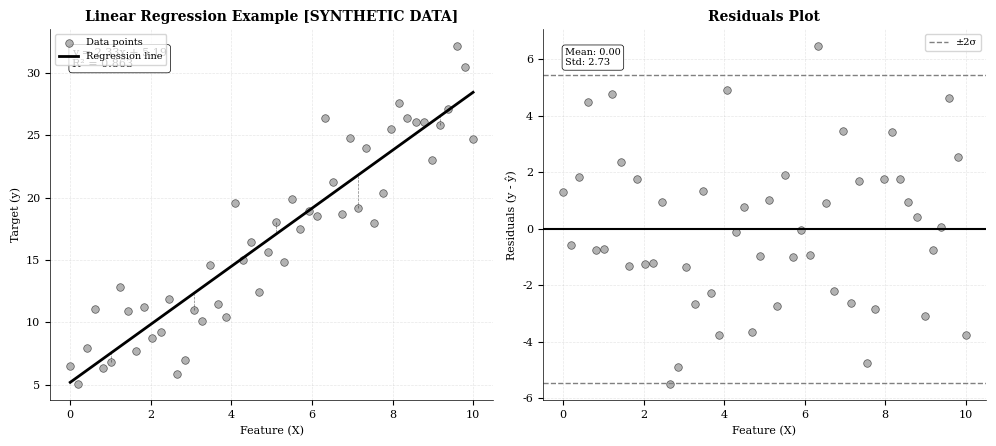

The script that saved this image: (Note: this script raises an exception after producing the figure.)
"""
Linear Regression Example
Scatter plot with regression line demonstration

Required libraries: matplotlib, numpy
Output: regression_example.pdf
"""

import matplotlib.pyplot as plt
import numpy as np
from pathlib import Path

# Chart metadata for QuantLet integration
CHART_METADATA = {
    'title': 'Linear Regression Example',
    'url': 'https://github.com/Digital-AI-Finance/DigitalFinance_3/tree/main/charts/module_03_ai_ml/regression_example'
}

def create_regression_example():
    """Create a visualization of linear regression with scatter plot"""

    # Set style for academic publication
    plt.rcParams['font.family'] = 'serif'
    plt.rcParams['font.size'] = 8
    plt.rcParams['axes.linewidth'] = 0.5

    # Set random seed for reproducibility
    np.random.seed(42)

    fig, (ax1, ax2) = plt.subplots(1, 2, figsize=(10, 4.5))

    # Generate synthetic data
    n_points = 50
    X = np.linspace(0, 10, n_points)
    true_slope = 2.5
    true_intercept = 5
    noise = np.random.normal(0, 3, n_points)
    y = true_slope * X + true_intercept + noise

    # Calculate regression line (least squares)
    coefficients = np.polyfit(X, y, 1)
    slope, intercept = coefficients
    y_pred = slope * X + intercept

    # Calculate R-squared
    ss_res = np.sum((y - y_pred) ** 2)
    ss_tot = np.sum((y - np.mean(y)) ** 2)
    r_squared = 1 - (ss_res / ss_tot)

    # Left panel: Regression plot
    ax1.scatter(X, y, color='gray', s=30, alpha=0.6,
               edgecolor='black', linewidth=0.5, label='Data points')
    ax1.plot(X, y_pred, color='black', linewidth=2, label='Regression line')

    # Add residual lines for a few points
    sample_indices = [5, 15, 25, 35, 45]
    for idx in sample_indices:
        ax1.plot([X[idx], X[idx]], [y[idx], y_pred[idx]],
                'k--', linewidth=0.5, alpha=0.5)

    ax1.set_xlabel('Feature (X)', fontsize=8)
    ax1.set_ylabel('Target (y)', fontsize=8)
    ax1.set_title('Linear Regression Example [SYNTHETIC DATA]', fontsize=10, fontweight='bold')
    ax1.legend(loc='upper left', fontsize=7)
    ax1.grid(True, alpha=0.3, linestyle='--', linewidth=0.5)
    ax1.spines['top'].set_visible(False)
    ax1.spines['right'].set_visible(False)

    # Add equation and R-squared
    equation_text = f'y = {slope:.2f}x + {intercept:.2f}\nR² = {r_squared:.3f}'
    ax1.text(0.05, 0.95, equation_text,
            transform=ax1.transAxes,
            fontsize=8,
            verticalalignment='top',
            bbox=dict(boxstyle='round', facecolor='white',
                     edgecolor='black', linewidth=0.5))

    # Right panel: Residuals plot
    residuals = y - y_pred

    ax2.scatter(X, residuals, color='gray', s=30, alpha=0.6,
               edgecolor='black', linewidth=0.5)
    ax2.axhline(y=0, color='black', linewidth=1.5, linestyle='-')

    # Add confidence bands
    std_residuals = np.std(residuals)
    ax2.axhline(y=2*std_residuals, color='gray', linewidth=1,
               linestyle='--', label='±2σ')
    ax2.axhline(y=-2*std_residuals, color='gray', linewidth=1,
               linestyle='--')

    ax2.set_xlabel('Feature (X)', fontsize=8)
    ax2.set_ylabel('Residuals (y - ŷ)', fontsize=8)
    ax2.set_title('Residuals Plot', fontsize=10, fontweight='bold')
    ax2.legend(loc='upper right', fontsize=7)
    ax2.grid(True, alpha=0.3, linestyle='--', linewidth=0.5)
    ax2.spines['top'].set_visible(False)
    ax2.spines['right'].set_visible(False)

    # Add statistics
    stats_text = f'Mean: {np.mean(residuals):.2f}\nStd: {std_residuals:.2f}'
    ax2.text(0.05, 0.95, stats_text,
            transform=ax2.transAxes,
            fontsize=7,
            verticalalignment='top',
            bbox=dict(boxstyle='round', facecolor='white',
                     edgecolor='black', linewidth=0.5))

    plt.tight_layout()

    # Save as PDF
    output_path = Path(__file__).parent / 'regression_example.pdf'
    plt.savefig(output_path, format='pdf', dpi=300, bbox_inches='tight')
    print(f"Chart saved to: {output_path}")

    plt.close()

if __name__ == '__main__':
    create_regression_example()
